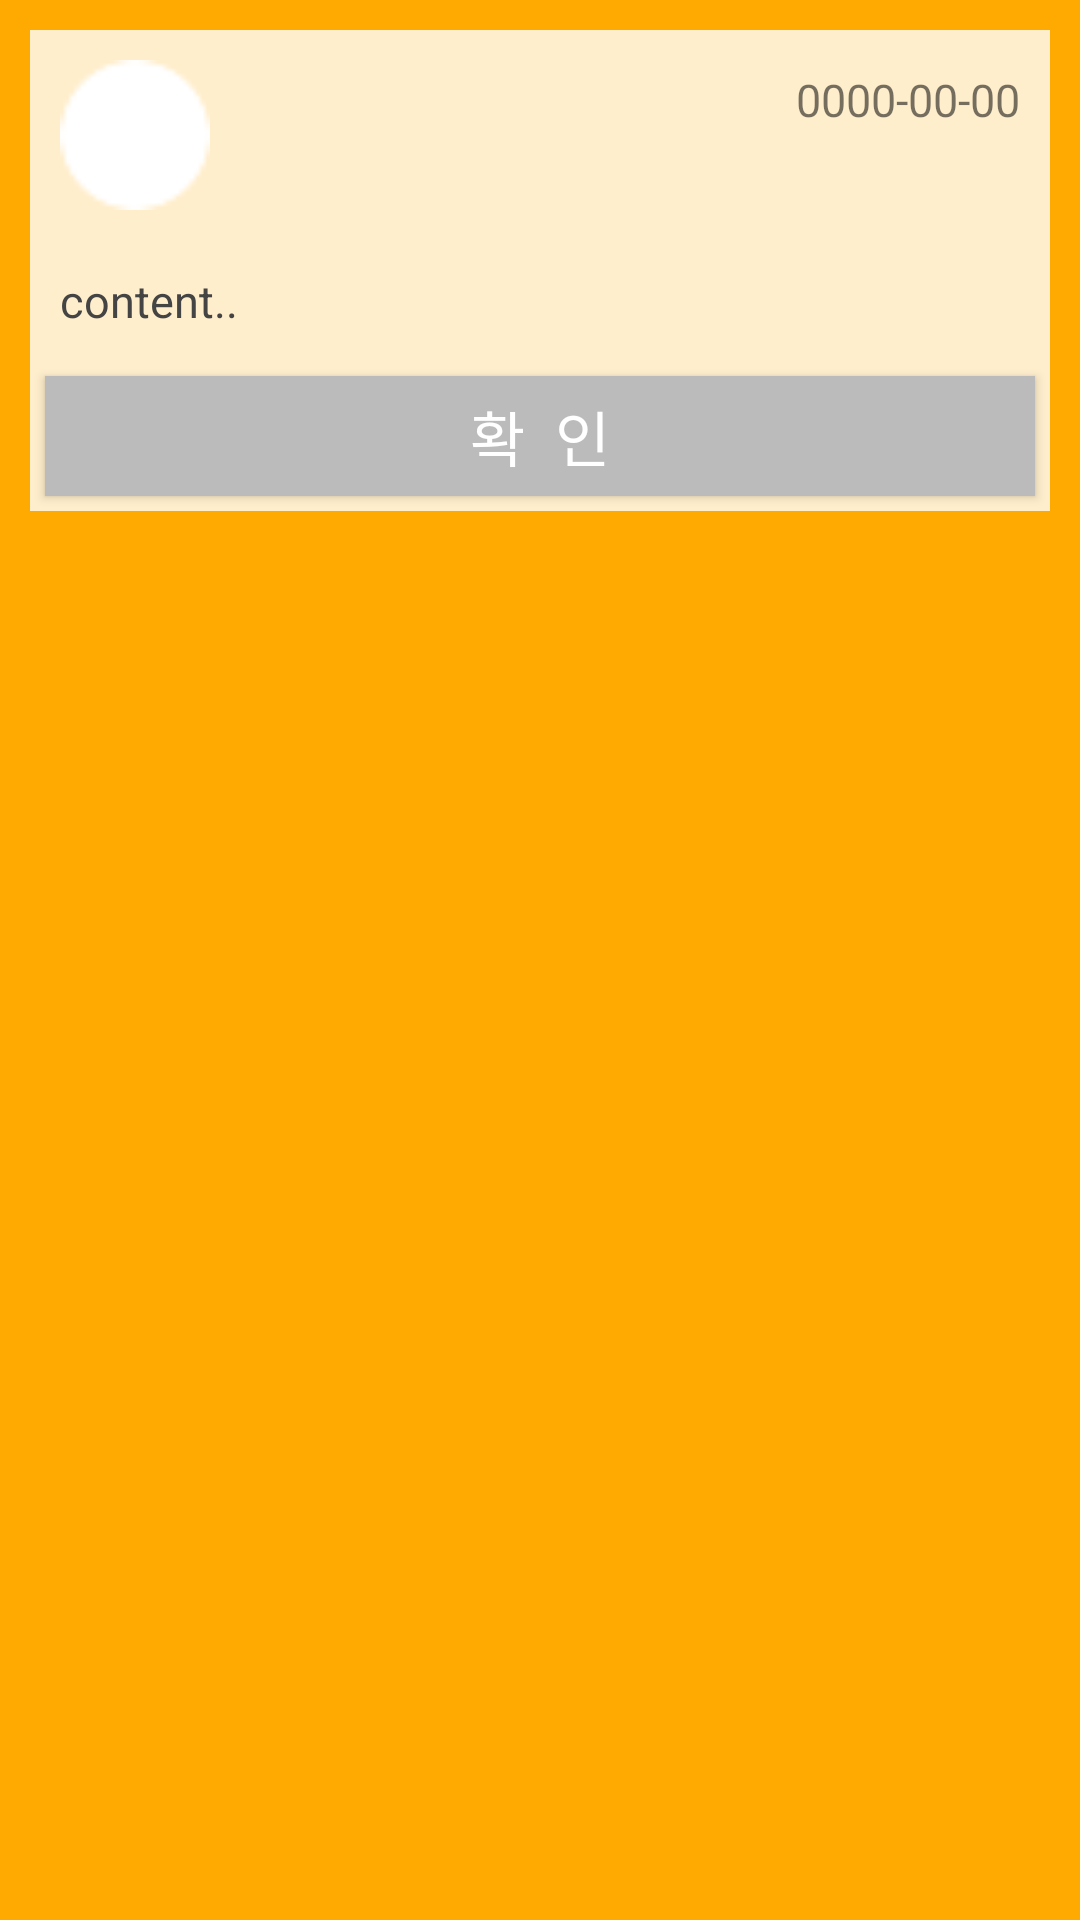

Layout XML and referenced resources for this Android screen:
<!-- AndroidManifest.xml: application theme AppTheme -->
<!-- res/layout/activity_read_letter.xml -->
<?xml version="1.0" encoding="utf-8"?>

<ScrollView xmlns:android="http://schemas.android.com/apk/res/android"
    android:id="@+id/ScrollView1"
    android:layout_width="match_parent"
    android:layout_height="match_parent"
    android:background="#ffaa00" >

    <LinearLayout
        android:layout_width="match_parent"
        android:layout_height="wrap_content"
        android:layout_margin="10dp"
        android:background="#ccffffff"
        android:orientation="vertical" >

        <LinearLayout
            android:layout_width="match_parent"
            android:layout_height="wrap_content" >

            <ImageView
                android:id="@+id/imageReadLetterProfile"
                android:layout_width="50dp"
                android:layout_height="50dp"
                android:layout_marginBottom="10dp"
                android:layout_marginLeft="10dp"
                android:layout_marginRight="10dp"
                android:layout_marginTop="10dp"
                android:src="@drawable/white_circle" />

            <TextView
                android:id="@+id/textView1"
                android:layout_width="wrap_content"
                android:layout_height="wrap_content"
                android:layout_weight="1"
                android:text="@null" />

            <TextView
                android:id="@+id/textLetterDate"
                android:layout_width="wrap_content"
                android:layout_height="wrap_content"
                android:layout_gravity="top"
                android:layout_marginRight="10dp"
                android:layout_marginTop="13dp"
                android:text="0000-00-00"
                android:textSize="15sp" />

        </LinearLayout>

        <TextView
            android:id="@+id/textLetterContent"
            android:layout_width="fill_parent"
            android:layout_height="wrap_content"
            android:layout_margin="10dp"
            android:text="content.."
            android:textColor="#444444"
            android:textSize="15sp" />

        <Button
            android:id="@+id/buttonBack"
            android:layout_width="match_parent"
            android:layout_height="40dp"
            android:layout_margin="5dp"
            android:background="#bbbbbb"
            android:text="확  인"
            android:textColor="#ffffff"
            android:textSize="20sp" />

    </LinearLayout>

</ScrollView>
<!-- resources referenced by this layout -->
<resources>
  <!-- drawable white_circle: png bitmap (drawable-xxhdpi, 1224 bytes) -->
  <style name="AppTheme" parent="AppBaseTheme">
          
      </style>
  <style name="AppBaseTheme" parent="Theme.AppCompat.Light">
          
      </style>
</resources>
